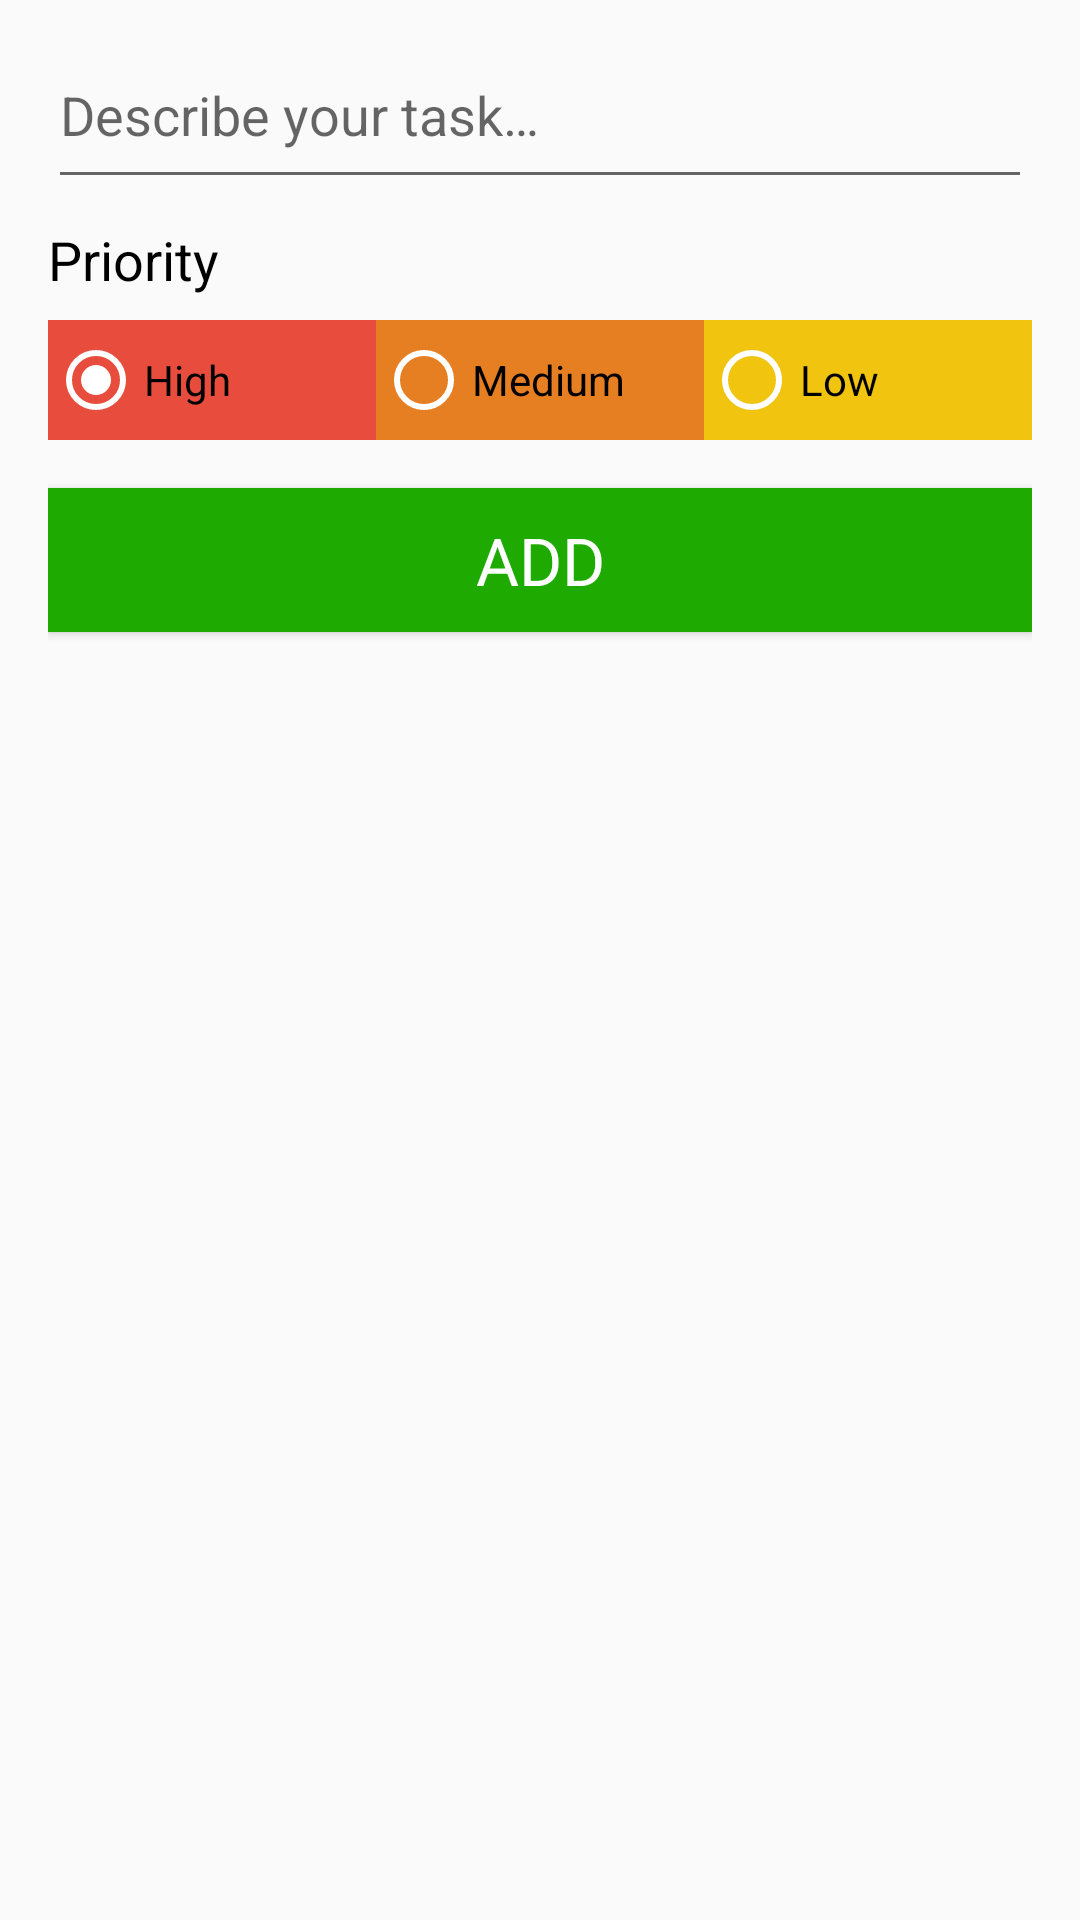

Here is an Android app screen rendered from its layout file. Give the layout XML and the strings, colors and styles it references.
<!-- AndroidManifest.xml: application theme AppTheme -->
<!-- res/layout/activity_add_task.xml -->
<?xml version="1.0" encoding="utf-8"?>
<LinearLayout xmlns:android="http://schemas.android.com/apk/res/android"
    android:layout_width="match_parent"
    android:layout_height="match_parent"
    android:orientation="vertical"
    android:paddingBottom="@dimen/activity_vertical_margin"
    android:paddingEnd="@dimen/activity_horizontal_margin"
    android:paddingLeft="@dimen/activity_horizontal_margin"
    android:paddingRight="@dimen/activity_horizontal_margin"
    android:paddingStart="@dimen/activity_horizontal_margin"
    android:paddingTop="@dimen/activity_vertical_margin">

    <EditText
        android:id="@+id/editTextTaskDescription"
        android:layout_width="match_parent"
        android:layout_height="wrap_content"
        android:gravity="start"
        android:hint="@string/edit_task_description"
        android:paddingBottom="@dimen/activity_horizontal_margin"
        android:autofillHints="Task Description"
        android:inputType="text" />


    <TextView
        style="@style/TextAppearance.AppCompat.Medium"
        android:layout_width="wrap_content"
        android:layout_height="wrap_content"
        android:layout_gravity="start"
        android:layout_marginBottom="8dp"
        android:layout_marginTop="8dp"
        android:text="@string/priority_string"
        android:textColor="@android:color/primary_text_light" />


        <RadioGroup
            android:id="@+id/radioGroup"
            android:layout_width="match_parent"
            android:layout_height="40dp"
            android:layout_gravity="center"
            android:layout_marginBottom="@dimen/activity_horizontal_margin"
            android:orientation="horizontal"
            android:weightSum="3">

            <RadioButton
                android:id="@+id/radButton1"
                android:layout_width="0dp"
                android:layout_height="match_parent"
                android:layout_weight="1"
                android:background="@color/materialRed"
                android:checked="true"
                android:text="@string/high_priority"
                android:theme="@style/WhiteRadioButton" />

            <RadioButton
                android:id="@+id/radButton2"
                android:layout_width="0dp"
                android:layout_height="match_parent"
                android:layout_weight="1"
                android:background="@color/materialOrange"
                android:text="@string/med_priority"
                android:theme="@style/WhiteRadioButton" />

            <RadioButton
                android:id="@+id/radButton3"
                android:layout_width="0dp"
                android:layout_height="match_parent"
                android:layout_weight="1"
                android:background="@color/materialYellow"
                android:text="@string/low_priority"
                android:theme="@style/WhiteRadioButton" />

        </RadioGroup>


    <Button
        android:id="@+id/saveButton"
        style="@style/TextAppearance.AppCompat.Large"
        android:layout_width="match_parent"
        android:layout_height="wrap_content"
        android:layout_gravity="center"
        android:background="@color/colorPrimary"
        android:text="@string/add_button"
        android:textColor="@android:color/white" />

</LinearLayout>
<!-- resources referenced by this layout -->
<resources>
  <color name="colorPrimary">#1faa00</color>
  <color name="materialOrange">#E67E22</color>
  <color name="materialRed">#E74C3C</color>
  <color name="materialYellow">#F1C40F</color>
  <dimen name="activity_horizontal_margin">16dp</dimen>
  <dimen name="activity_vertical_margin">16dp</dimen>
  <string name="add_button">Add</string>
  <string name="edit_task_description">Describe your task…</string>
  <string name="high_priority">High</string>
  <string name="low_priority">Low</string>
  <string name="med_priority">Medium</string>
  <string name="priority_string">Priority</string>
  <style name="WhiteRadioButton" parent="Theme.AppCompat.Light.DarkActionBar">
          <item name="colorControlNormal">@android:color/white</item>
          <item name="colorControlActivated">@android:color/white</item>
      </style>
  <style name="AppTheme" parent="Theme.AppCompat.Light.DarkActionBar">
          
          <item name="colorPrimary">@color/colorPrimary</item>
          <item name="colorPrimaryDark">@color/colorPrimaryDark</item>
          <item name="colorAccent">@color/colorAccent</item>
          <item name="toolbarStyle">@style/CustomToolBarStyle</item>
      </style>
  <color name="colorPrimaryDark">#177E00</color>
  <color name="colorAccent">#4fc3f7</color>
  <style name="CustomToolBarStyle" parent="@style/Widget.AppCompat.Toolbar">
          <item name="titleTextColor">@color/title_text_color</item>
      </style>
  <color name="title_text_color">#FFF</color>
</resources>
